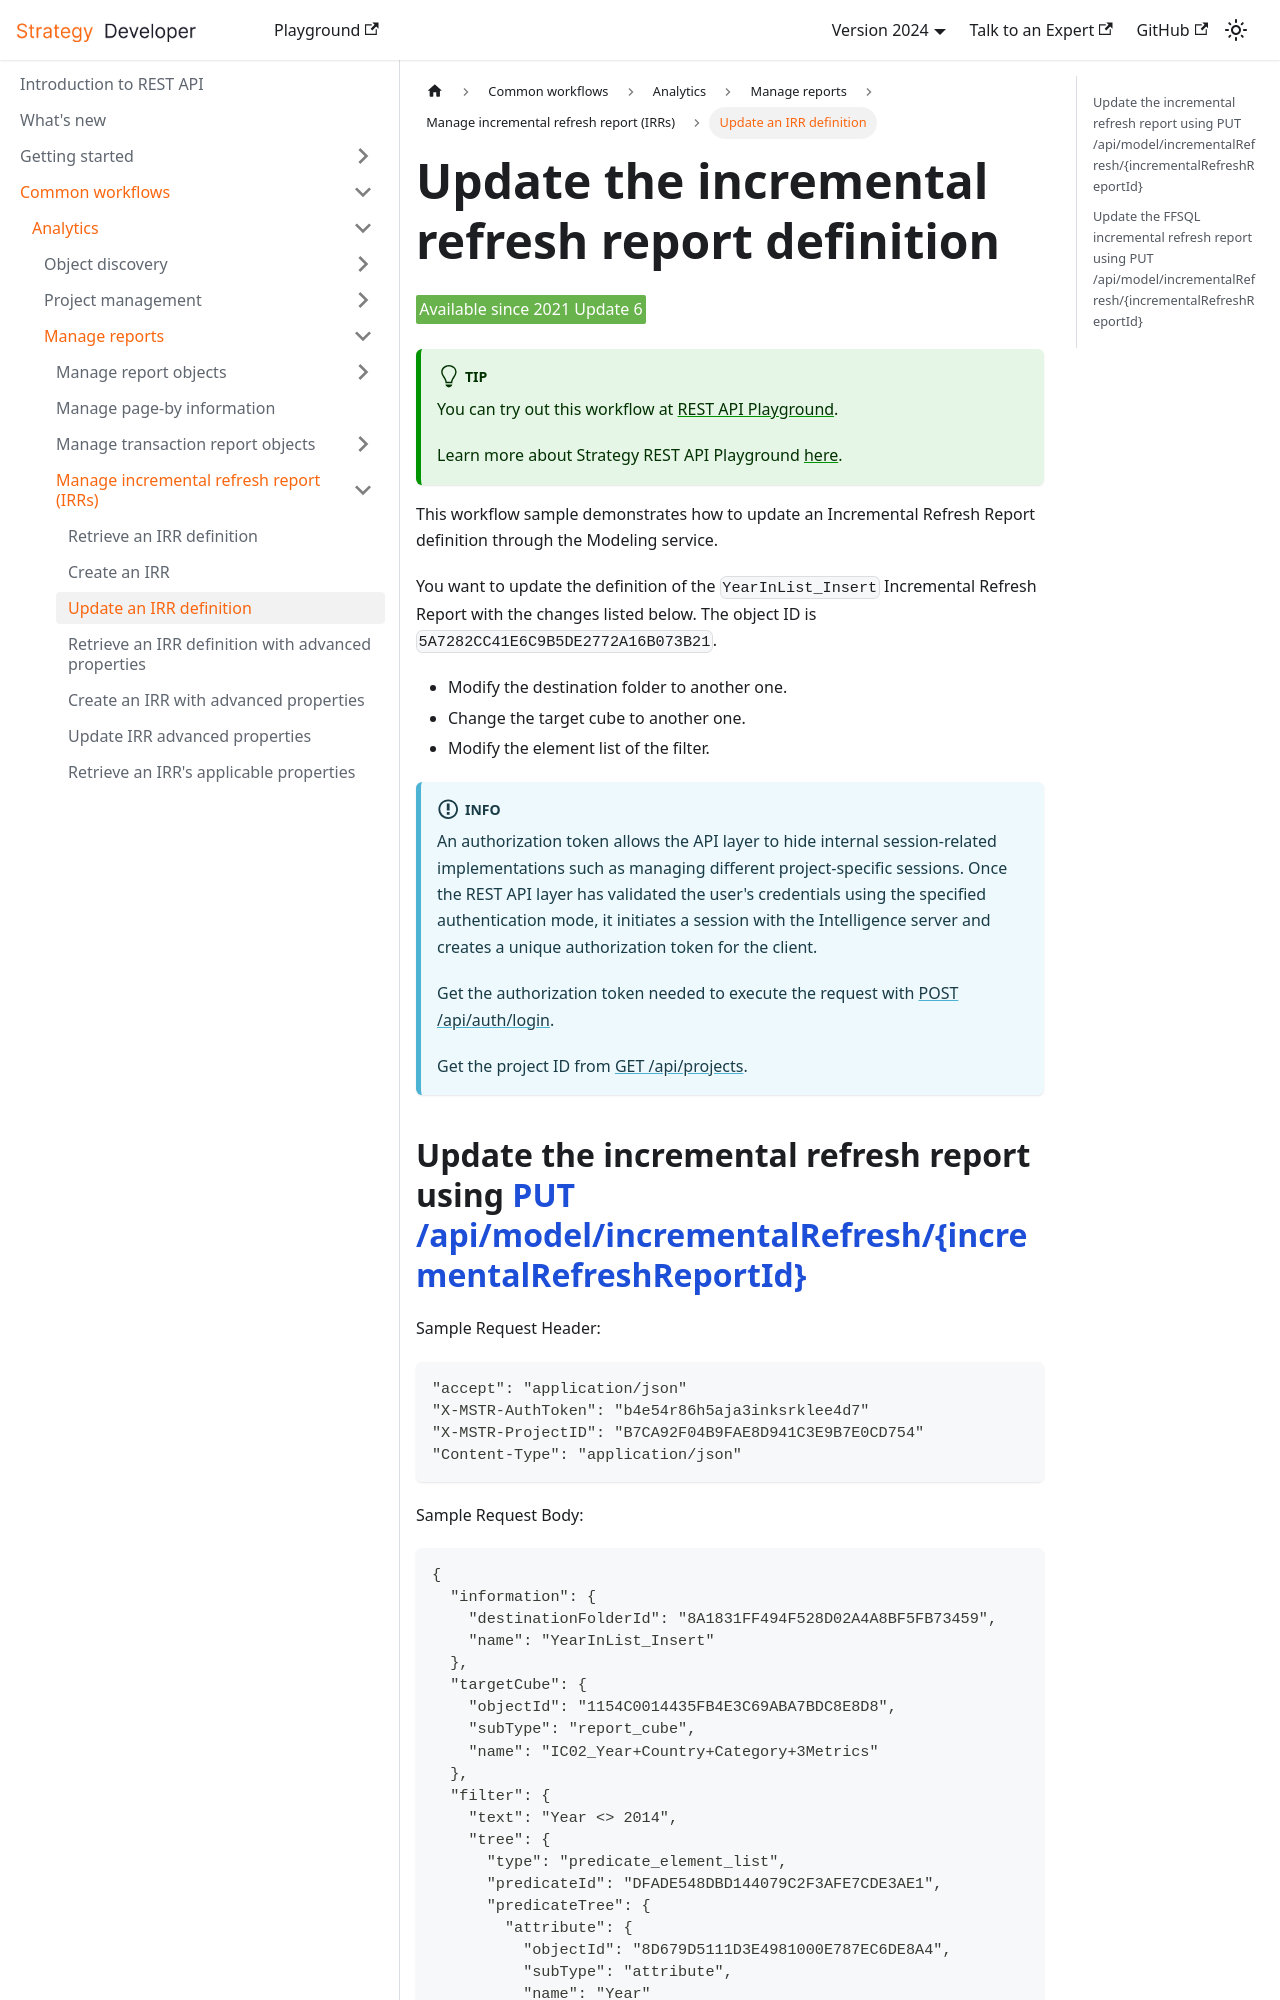

repository: MicroStrategy/rest-api-docs · page: common-workflows/analytics/manage-reports/manage-incremental-refresh-report/update-an-irr-definition/index.html · generator: docusaurus

---
title: Update the incremental refresh report definition
sidebar_label: Update an IRR definition
description: This workflow sample demonstrates how to update an Incremental Refresh Report definition through the Modeling service.
---

<Available since="2021 Update 6" />

:::tip

You can try out this workflow at [REST API Playground](https://www.postman.com/microstrategysdk/workspace/microstrategy-rest-api/folder/16131298-54f5b582-05ac-4f2d-88f9-98f36dd8373c?ctx=documentation).

Learn more about Strategy REST API Playground [here](/docs/getting-started/playground.md).

:::

This workflow sample demonstrates how to update an Incremental Refresh Report definition through the Modeling service.

You want to update the definition of the `YearInList_Insert` Incremental Refresh Report with the changes listed below. The object ID is `5A7282CC41E6C9B5DE2772A16B073B21`.

- Modify the destination folder to another one.
- Change the target cube to another one.
- Modify the element list of the filter.

:::info

An authorization token allows the API layer to hide internal session-related implementations such as managing different project-specific sessions. Once the REST API layer has validated the user's credentials using the specified authentication mode, it initiates a session with the Intelligence server and creates a unique authorization token for the client.

Get the authorization token needed to execute the request with [POST /api/auth/login](https://demo.microstrategy.com/MicroStrategyLibrary/api-docs/index.html#/Authentication/postLogin).

Get the project ID from [GET /api/projects](https://demo.microstrategy.com/MicroStrategyLibrary/api-docs/index.html#/Projects/getProjects_1).

:::
